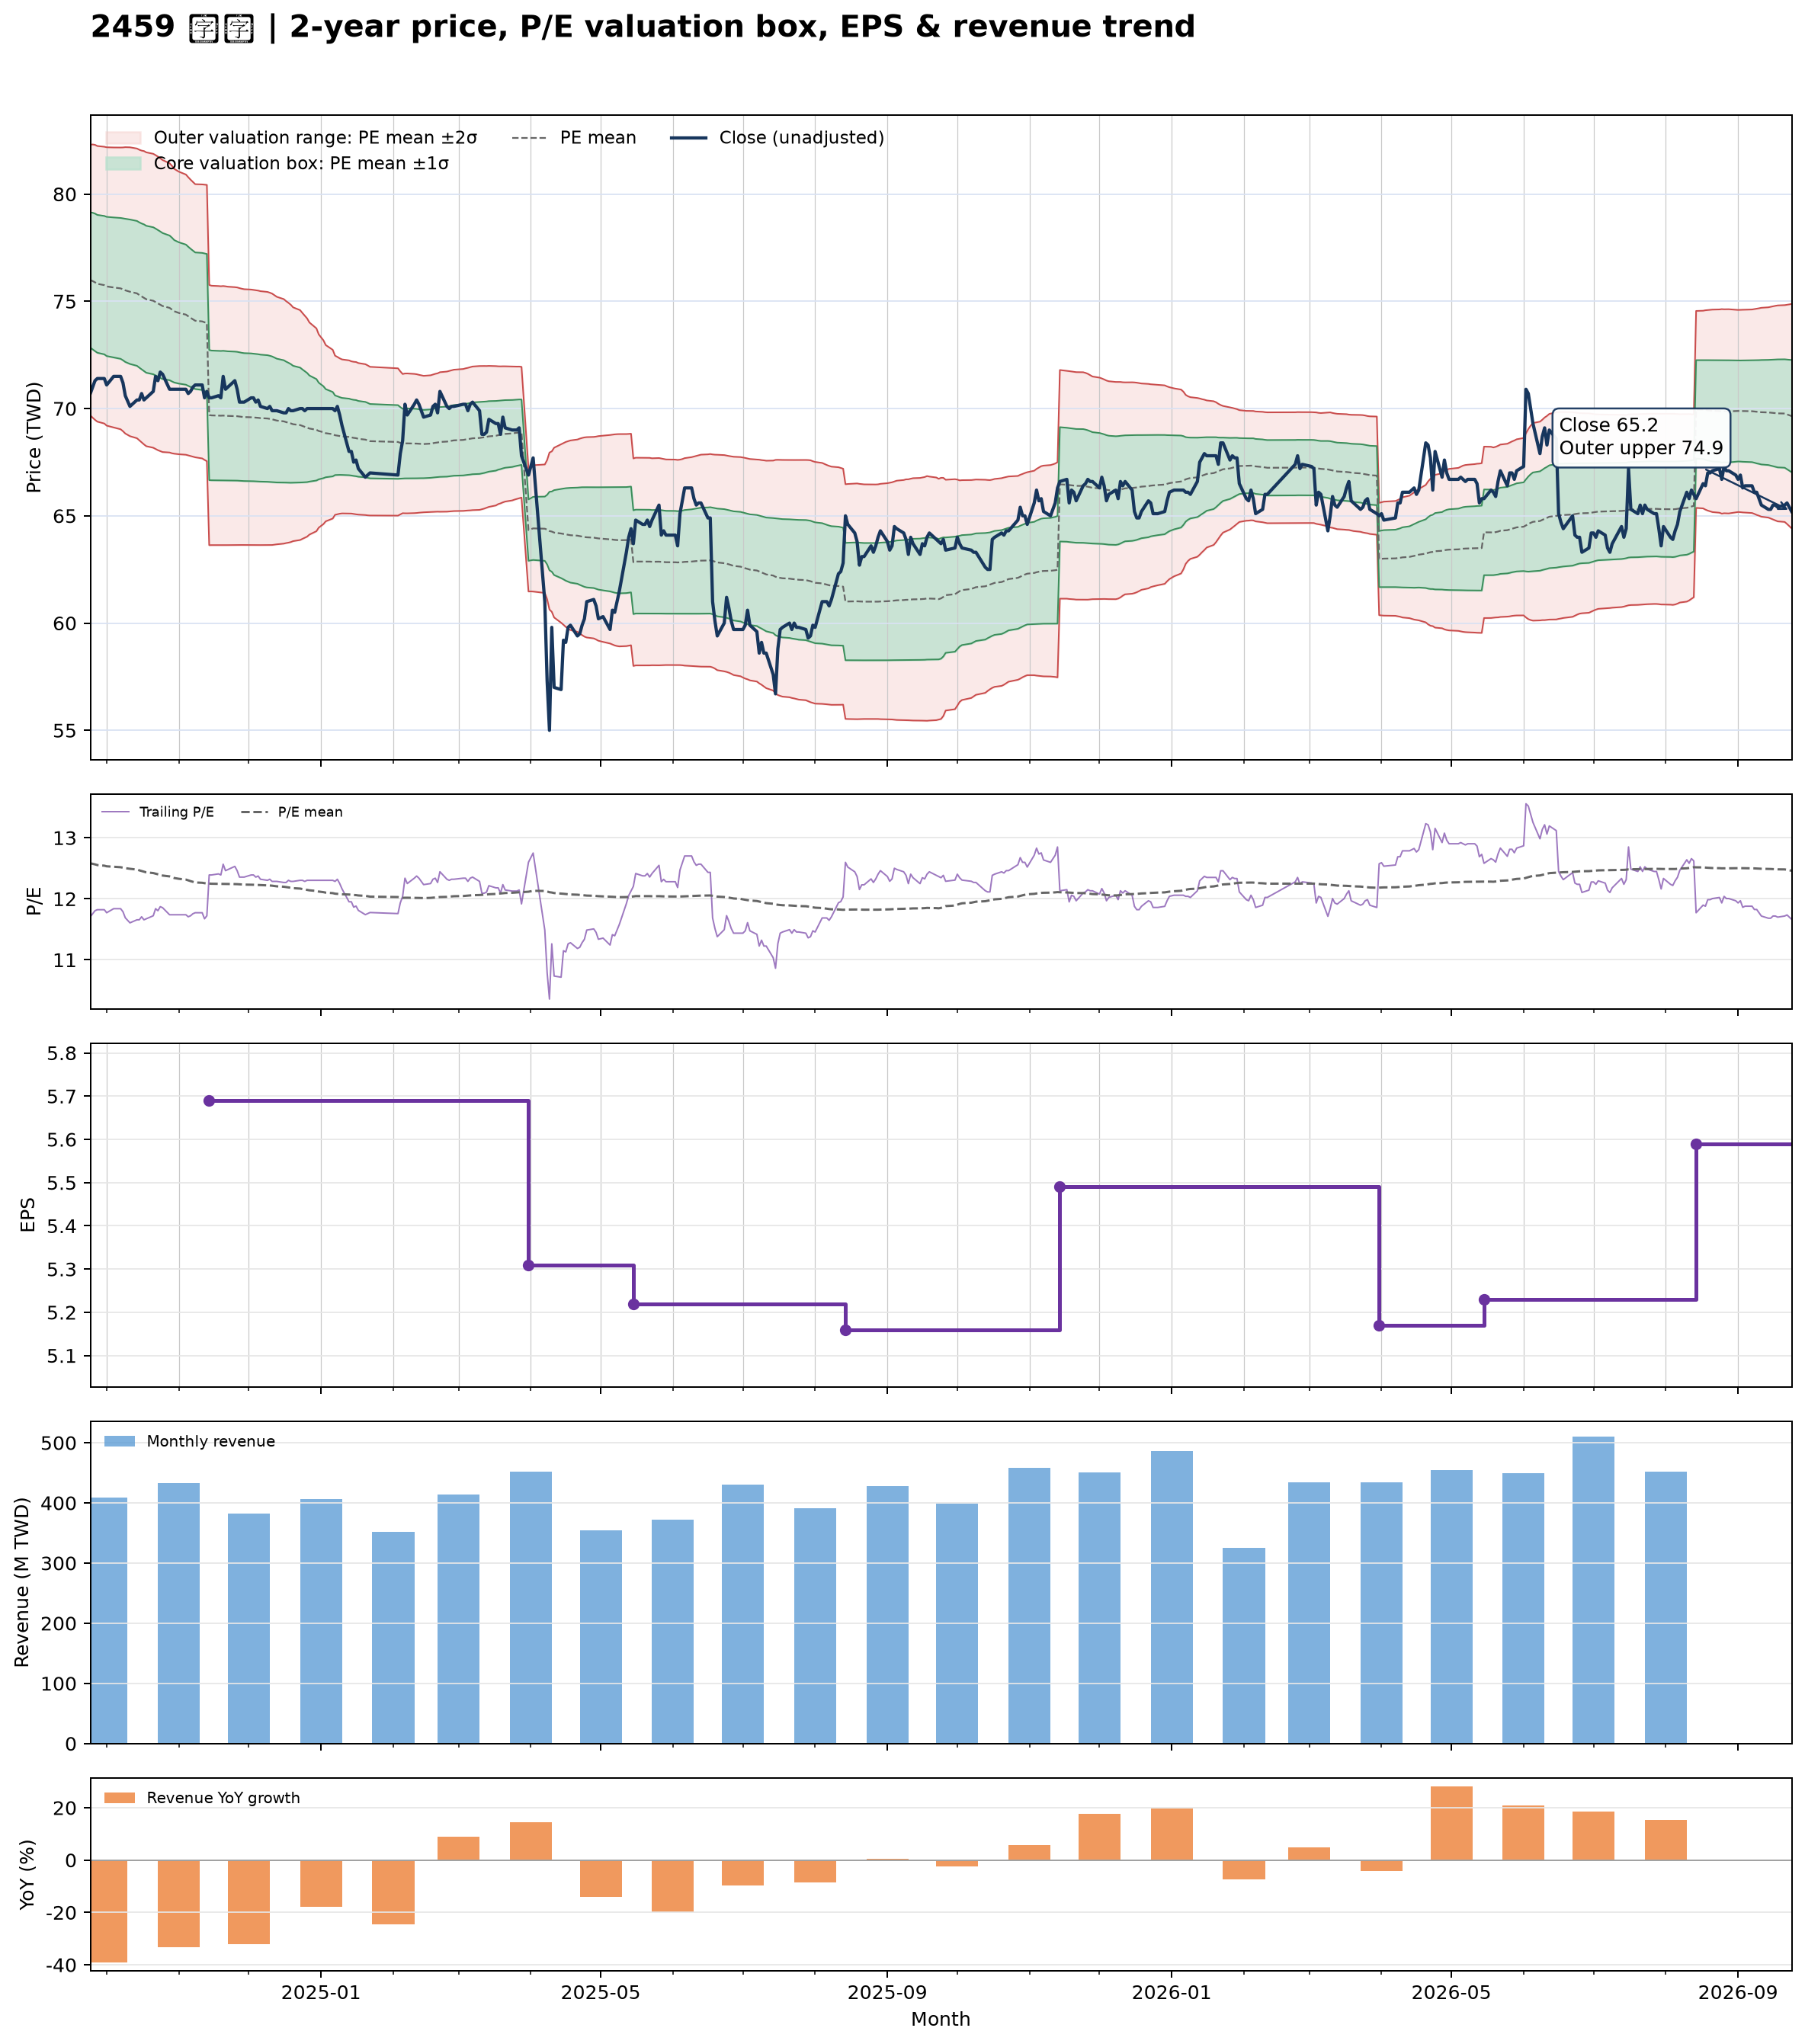

The table this chart was drawn from, first rows:
date, close, available_date, period_end, ttm_eps, pe, pe_mean, pe_std, price_m2, price_m1, price_mean, price_p1, price_p2, forward_eps, forward_pe, forward_pe_mean, forward_pe_std, forward_price_m2, forward_price_m1, forward_price_mean, forward_price_p1, forward_price_p2
2024-09-24, 70.7, 2024-08-14, 2024-06-30, 6.04, 11.71, 12.58, 0.5221, 69.69, 72.84, 75.99, 79.15, 82.3, , , , , , , , , 
2024-09-25, 71, 2024-08-14, 2024-06-30, 6.04, 11.75, 12.57, 0.5273, 69.57, 72.76, 75.94, 79.13, 82.31, , , , , , , , , 
2024-09-26, 71.3, 2024-08-14, 2024-06-30, 6.04, 11.8, 12.56, 0.5307, 69.47, 72.68, 75.88, 79.09, 82.29, , , , , , , , , 
2024-09-27, 71.4, 2024-08-14, 2024-06-30, 6.04, 11.82, 12.55, 0.5318, 69.39, 72.6, 75.82, 79.03, 82.24, , , , , , , , , 
2024-09-30, 71.4, 2024-08-14, 2024-06-30, 6.04, 11.82, 12.54, 0.5341, 69.3, 72.53, 75.75, 78.98, 82.21, , , , , , , , , 
2024-10-01, 71.1, 2024-08-14, 2024-06-30, 6.04, 11.77, 12.53, 0.5371, 69.2, 72.45, 75.69, 78.94, 82.18, , , , , , , , , 
2024-10-04, 71.5, 2024-08-14, 2024-06-30, 6.04, 11.84, 12.52, 0.5403, 69.12, 72.38, 75.65, 78.91, 82.17, , , , , , , , , 
2024-10-07, 71.5, 2024-08-14, 2024-06-30, 6.04, 11.84, 12.52, 0.5437, 69.03, 72.32, 75.6, 78.89, 82.17, , , , , , , , , 
2024-10-08, 71.2, 2024-08-14, 2024-06-30, 6.04, 11.79, 12.51, 0.5476, 68.94, 72.25, 75.56, 78.87, 82.17, , , , , , , , , 
2024-10-09, 70.6, 2024-08-14, 2024-06-30, 6.04, 11.69, 12.5, 0.5525, 68.84, 72.17, 75.51, 78.85, 82.19, , , , , , , , , 
2024-10-11, 70.1, 2024-08-14, 2024-06-30, 6.04, 11.61, 12.49, 0.5574, 68.71, 72.08, 75.45, 78.81, 82.18, , , , , , , , , 
2024-10-14, 70.4, 2024-08-14, 2024-06-30, 6.04, 11.66, 12.48, 0.559, 68.62, 71.99, 75.37, 78.75, 82.12, , , , , , , , , 
2024-10-15, 70.4, 2024-08-14, 2024-06-30, 6.04, 11.66, 12.47, 0.5606, 68.52, 71.91, 75.29, 78.68, 82.07, , , , , , , , , 
2024-10-16, 70.7, 2024-08-14, 2024-06-30, 6.04, 11.71, 12.46, 0.5626, 68.43, 71.83, 75.23, 78.63, 82.03, , , , , , , , , 
2024-10-17, 70.4, 2024-08-14, 2024-06-30, 6.04, 11.66, 12.45, 0.566, 68.33, 71.75, 75.17, 78.59, 82, , , , , , , , , 
2024-10-18, 70.5, 2024-08-14, 2024-06-30, 6.04, 11.67, 12.43, 0.567, 68.25, 71.67, 75.1, 78.52, 81.94, , , , , , , , , 
2024-10-21, 70.8, 2024-08-14, 2024-06-30, 6.04, 11.72, 12.42, 0.5672, 68.17, 71.6, 75.03, 78.45, 81.88, , , , , , , , , 
2024-10-22, 71.5, 2024-08-14, 2024-06-30, 6.04, 11.84, 12.41, 0.5669, 68.12, 71.54, 74.97, 78.39, 81.81, , , , , , , , , 
2024-10-23, 71.3, 2024-08-14, 2024-06-30, 6.04, 11.8, 12.4, 0.5665, 68.06, 71.48, 74.9, 78.32, 81.75, , , , , , , , , 
2024-10-24, 71.7, 2024-08-14, 2024-06-30, 6.04, 11.87, 12.39, 0.5651, 68.02, 71.43, 74.84, 78.25, 81.67, , , , , , , , , 
2024-10-25, 71.6, 2024-08-14, 2024-06-30, 6.04, 11.85, 12.38, 0.5634, 67.97, 71.38, 74.78, 78.18, 81.59, , , , , , , , , 
2024-10-28, 70.9, 2024-08-14, 2024-06-30, 6.04, 11.74, 12.37, 0.5582, 67.95, 71.32, 74.69, 78.07, 81.44, , , , , , , , , 
2024-10-29, 70.9, 2024-08-14, 2024-06-30, 6.04, 11.74, 12.35, 0.5547, 67.92, 71.27, 74.62, 77.97, 81.32, , , , , , , , , 
2024-10-30, 70.9, 2024-08-14, 2024-06-30, 6.04, 11.74, 12.34, 0.5496, 67.9, 71.22, 74.53, 77.85, 81.17, , , , , , , , , 
2024-11-01, 70.9, 2024-08-14, 2024-06-30, 6.04, 11.74, 12.33, 0.5452, 67.87, 71.16, 74.46, 77.75, 81.04, , , , , , , , , 
2024-11-04, 70.9, 2024-08-14, 2024-06-30, 6.04, 11.74, 12.31, 0.5407, 67.85, 71.11, 74.38, 77.64, 80.91, , , , , , , , , 
2024-11-05, 70.7, 2024-08-14, 2024-06-30, 6.04, 11.71, 12.3, 0.5367, 67.82, 71.06, 74.3, 77.54, 80.79, , , , , , , , , 
2024-11-06, 70.8, 2024-08-14, 2024-06-30, 6.04, 11.72, 12.29, 0.5333, 67.79, 71.01, 74.23, 77.45, 80.67, , , , , , , , , 
2024-11-07, 71, 2024-08-14, 2024-06-30, 6.04, 11.75, 12.28, 0.5301, 67.76, 70.96, 74.16, 77.36, 80.56, , , , , , , , , 
2024-11-08, 71.1, 2024-08-14, 2024-06-30, 6.04, 11.77, 12.27, 0.527, 67.73, 70.91, 74.09, 77.28, 80.46, , , , , , , , , 
2024-11-11, 71.1, 2024-08-14, 2024-06-30, 6.04, 11.77, 12.26, 0.5287, 67.68, 70.87, 74.06, 77.26, 80.45, , , , , , , , , 
2024-11-12, 70.5, 2024-08-14, 2024-06-30, 6.04, 11.67, 12.26, 0.5311, 67.61, 70.81, 74.02, 77.23, 80.44, , , , , , , , , 
2024-11-13, 70.8, 2024-08-14, 2024-06-30, 6.04, 11.72, 12.25, 0.5331, 67.55, 70.77, 73.99, 77.21, 80.43, , , , , , , , , 
2024-11-14, 70.5, 2024-11-14, 2024-09-30, 5.69, 12.39, 12.25, 0.5329, 63.63, 66.66, 69.7, 72.73, 75.76, , , , , , , , , 
2024-11-15, 70.5, 2024-11-14, 2024-09-30, 5.69, 12.39, 12.25, 0.5313, 63.63, 66.66, 69.68, 72.7, 75.73, , , , , , , , , 
2024-11-18, 70.6, 2024-11-14, 2024-09-30, 5.69, 12.41, 12.24, 0.5307, 63.63, 66.65, 69.67, 72.69, 75.71, , , , , , , , , 
2024-11-19, 70.5, 2024-11-14, 2024-09-30, 5.69, 12.39, 12.24, 0.5303, 63.63, 66.65, 69.67, 72.68, 75.7, , , , , , , , , 
2024-11-20, 71.5, 2024-11-14, 2024-09-30, 5.69, 12.57, 12.24, 0.5308, 63.63, 66.65, 69.67, 72.69, 75.71, , , , , , , , , 
2024-11-21, 70.9, 2024-11-14, 2024-09-30, 5.69, 12.46, 12.24, 0.5301, 63.63, 66.65, 69.67, 72.68, 75.7, , , , , , , , , 
2024-11-22, 71, 2024-11-14, 2024-09-30, 5.69, 12.48, 12.24, 0.5293, 63.64, 66.65, 69.66, 72.67, 75.68, , , , , , , , , 
2024-11-25, 71.3, 2024-11-14, 2024-09-30, 5.69, 12.53, 12.24, 0.5282, 63.64, 66.64, 69.65, 72.65, 75.66, , , , , , , , , 
2024-11-26, 70.9, 2024-11-14, 2024-09-30, 5.69, 12.46, 12.24, 0.5275, 63.64, 66.64, 69.64, 72.64, 75.65, , , , , , , , , 
2024-11-27, 70.3, 2024-11-14, 2024-09-30, 5.69, 12.36, 12.24, 0.5261, 63.64, 66.63, 69.63, 72.62, 75.61, , , , , , , , , 
2024-11-28, 70.3, 2024-11-14, 2024-09-30, 5.69, 12.36, 12.23, 0.5248, 63.64, 66.63, 69.61, 72.6, 75.59, , , , , , , , , 
2024-11-29, 70.3, 2024-11-14, 2024-09-30, 5.69, 12.36, 12.23, 0.5239, 63.64, 66.62, 69.6, 72.58, 75.56, , , , , , , , , 
2024-12-02, 70.5, 2024-11-14, 2024-09-30, 5.69, 12.39, 12.23, 0.5233, 63.64, 66.62, 69.59, 72.57, 75.55, , , , , , , , , 
2024-12-03, 70.5, 2024-11-14, 2024-09-30, 5.69, 12.39, 12.23, 0.5226, 63.64, 66.61, 69.59, 72.56, 75.53, , , , , , , , , 
2024-12-04, 70.3, 2024-11-14, 2024-09-30, 5.69, 12.36, 12.23, 0.5219, 63.64, 66.61, 69.58, 72.55, 75.52, , , , , , , , , 
2024-12-05, 70.4, 2024-11-14, 2024-09-30, 5.69, 12.37, 12.23, 0.5212, 63.64, 66.6, 69.57, 72.53, 75.5, , , , , , , , , 
2024-12-06, 70.1, 2024-11-14, 2024-09-30, 5.69, 12.32, 12.22, 0.5201, 63.64, 66.6, 69.55, 72.51, 75.47, , , , , , , , , 
2024-12-09, 70, 2024-11-14, 2024-09-30, 5.69, 12.3, 12.22, 0.5185, 63.64, 66.59, 69.54, 72.49, 75.44, , , , , , , , , 
2024-12-10, 70.1, 2024-11-14, 2024-09-30, 5.69, 12.32, 12.22, 0.5169, 63.64, 66.58, 69.52, 72.46, 75.4, , , , , , , , , 
2024-12-11, 69.9, 2024-11-14, 2024-09-30, 5.69, 12.28, 12.21, 0.5149, 63.64, 66.57, 69.5, 72.43, 75.36, , , , , , , , , 
2024-12-12, 69.9, 2024-11-14, 2024-09-30, 5.69, 12.28, 12.21, 0.511, 63.66, 66.56, 69.47, 72.38, 75.29, , , , , , , , , 
2024-12-13, 69.9, 2024-11-14, 2024-09-30, 5.69, 12.28, 12.2, 0.507, 63.67, 66.56, 69.44, 72.33, 75.21, , , , , , , , , 
2024-12-16, 69.8, 2024-11-14, 2024-09-30, 5.69, 12.27, 12.2, 0.5008, 63.7, 66.55, 69.4, 72.25, 75.1, , , , , , , , , 
2024-12-17, 69.8, 2024-11-14, 2024-09-30, 5.69, 12.27, 12.19, 0.4955, 63.73, 66.55, 69.37, 72.19, 75.01, , , , , , , , , 
2024-12-18, 70, 2024-11-14, 2024-09-30, 5.69, 12.3, 12.19, 0.4912, 63.75, 66.55, 69.34, 72.13, 74.93, , , , , , , , , 
2024-12-19, 69.9, 2024-11-14, 2024-09-30, 5.69, 12.28, 12.18, 0.4861, 63.78, 66.54, 69.31, 72.07, 74.84, , , , , , , , , 
2024-12-20, 69.9, 2024-11-14, 2024-09-30, 5.69, 12.28, 12.17, 0.4789, 63.82, 66.54, 69.27, 71.99, 74.72, , , , , , , , , 
... 427 more rows
